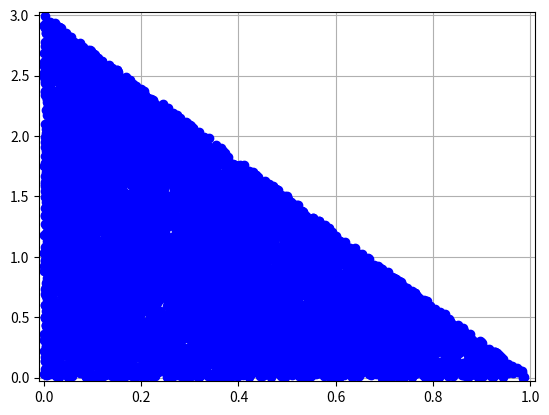

Write the Python code that produced this figure.
#   Function that takes in 3 data points and
#       outputs a generator function that generates points from the triangle, uniformly

import collections
import numpy as np
import math
import warnings

two_D_coordinate = collections.namedtuple("TWO_D_Coordinate", ['x','y'])


def triangle_generator(point1, point2, point3, size=100):
    """

    :param point1:
    :param point2:
    :param point3:
    :param size:
    :return: points "uniformly" sampled from the triangle formed  by the given points
    """
    point1 = two_D_coordinate(*point1)
    point2 = two_D_coordinate(*point2)
    point3 = two_D_coordinate(*point3)

    if point1 == point2 == point3:

        warnings.warn("All 3 points are the same.")

        return [(point1.x, point1.y) for i in range(0, size)]

    elif point1 == point2:

        warnings.warn("Two of the 3 points are same, so sampling from the straight line.")

        return straight_line_uniform_generator(point1=point1, point2=point3, size=size)

    elif point1 == point3:

        warnings.warn("Two of the 3 points are same, so sampling from the straight line.")

        return straight_line_uniform_generator(point1=point2, point2=point3, size=size)

    elif point2 == point3:

        warnings.warn("Two of the 3 points are same, so sampling from the straight line.")

        return straight_line_uniform_generator(point1=point1, point2=point3, size=size)

    elif collinear_points(point1, point2, point3):

        warnings.warn("The points are collinear, so sampling from the straight line.")

        if point1.x == point2.x:

            if (point3.y - point1.y) * 1.0 / (point2.y - point1.y) > 1:

                return straight_line_uniform_generator(point1=point1, point2=point3, size=size)

            elif (point3.y - point1.y) * 1.0 / (point2.y - point1.y) < 0:

                return straight_line_uniform_generator(point1=point2, point2=point3, size=size)

            else:
                return straight_line_uniform_generator(point1=point1, point2=point2, size=size)

        elif (point3.x - point1.x)*1.0 / (point2.x - point1.x) > 1:

            return straight_line_uniform_generator(point1=point1, point2=point3, size=size)

        elif (point3.x - point1.x)*1.0 / (point2.x - point1.x) < 0:

            return straight_line_uniform_generator(point1=point2, point2=point3, size=size)

        else:

            return straight_line_uniform_generator(point1=point1, point2=point2, size=size)

    else:

        def line_to_sample(u):
            return [
                two_D_coordinate(x=(point1.x + u*(point3.x - point1.x)), y=(point1.y + u*(point3.y - point1.y))),
                two_D_coordinate(x=(point1.x + u * (point2.x - point1.x)), y=(point1.y + u * (point2.y - point1.y)))
            ]

        return [straight_line_uniform_generator(*line_to_sample(u=math.sqrt(u_sample)), size=1)[0]
                for u_sample in np.random.uniform(low=0, high=1, size=size)]


def collinear_points(point1, point2, point3):
    """

    :param point1:
    :param point2:
    :param point3:
    :return: Custom function to determine if the points input are collinear
    """

    if isinstance(point1, two_D_coordinate) and isinstance(point2, two_D_coordinate)\
            and isinstance(point3, two_D_coordinate):

        if point1.y == point2.y == point3.y or point1.x == point2.x == point3.x:

            return True

        elif point1.y == point2.y or point2.y == point3.y or point3.y == point1.y:

            return False

        elif point1.x == point2.x or point2.x == point3.x or point3.x == point1.x:

            return False

        elif (point1.x - point2.x) * 1.0 / (point1.y - point2.y) == (point3.x - point2.x) * 1.0 / (point3.y - point2.y):

            return True

        else:

            return False


def straight_line_uniform_generator(point1, point2, size=100):

    """

    :param point1:
    :param point2:
    :param size:
    :return: function that returns samples "uniformly" from a straight line
    """

    return [(point1.x + u*(point2.x-point1.x), point1.y + u*(point2.y-point1.y))
            for u in np.random.uniform(low=0, high=1, size=size)]


if __name__ == "__main__":

    from matplotlib import pyplot

    triangle_coordinates = [(0, 0), (1, 0), (0, 3)]

    sampled_coordinates = triangle_generator(*triangle_coordinates, size=10000)

    pyplot.plot([sampled_coordinate[0] for sampled_coordinate in sampled_coordinates],
                [sampled_coordinate[1] for sampled_coordinate in sampled_coordinates],'bo')

    min_x = 1.01 * min([triangle_coordinate[0] for triangle_coordinate in triangle_coordinates]) - \
            0.01 * max([triangle_coordinate[0] for triangle_coordinate in triangle_coordinates])

    max_x = 1.01 * max([triangle_coordinate[0] for triangle_coordinate in triangle_coordinates]) - \
            0.01 * min([triangle_coordinate[0] for triangle_coordinate in triangle_coordinates])

    min_y = 1.01 * min([triangle_coordinate[1] for triangle_coordinate in triangle_coordinates]) - \
            0.01 * max([triangle_coordinate[1] for triangle_coordinate in triangle_coordinates])

    max_y = 1.01 * max([triangle_coordinate[1] for triangle_coordinate in triangle_coordinates]) - \
            0.01 * min([triangle_coordinate[1] for triangle_coordinate in triangle_coordinates])

    pyplot.xlim([min_x, max_x])

    pyplot.ylim([min_y, max_y])

    pyplot.grid()

    pyplot.show()
